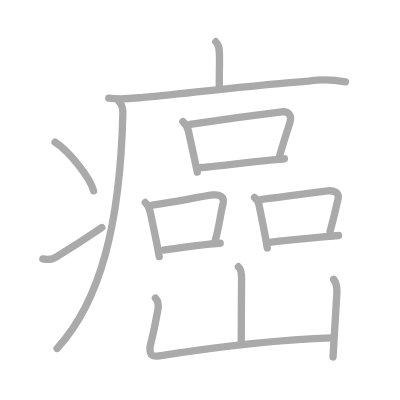
t = 0.00 s
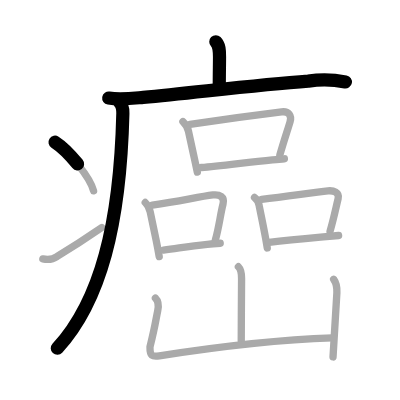
t = 3.50 s
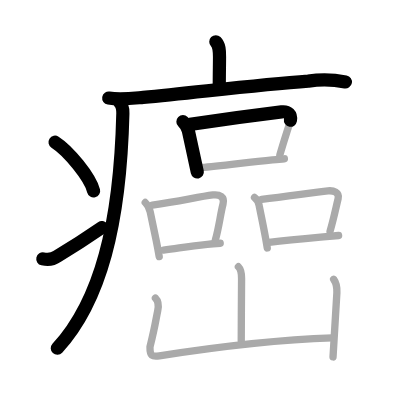
t = 6.75 s
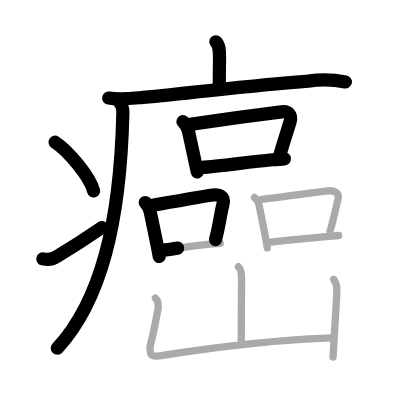
t = 10.25 s
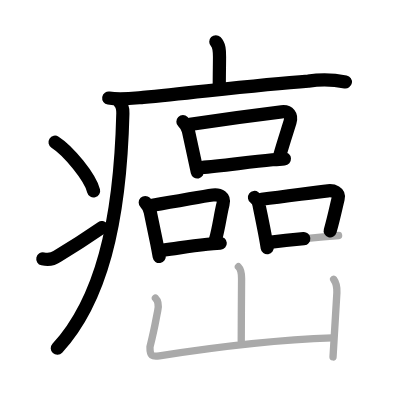
t = 13.50 s
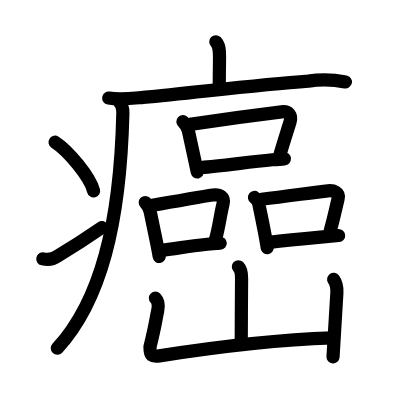
t = 17.00 s

The animated SVG that drew these frames (rendered in a browser with its animation timeline set to each time). Animation: 17 SMIL elements (animate=17); one cycle of 17.00 s.

<?xml version="1.0" standalone="no"?>
<!DOCTYPE svg PUBLIC "-//W3C//DTD SVG 1.1//EN"   "http://www.w3.org/Graphics/SVG/1.1/DTD/svg11.dtd">
<svg width="400px" height="400px"  version="1.1" xmlns="http://www.w3.org/2000/svg">
  <defs>
    <marker id="Triangle" viewBox="0 0 10 10" refX="0" refY="5" markerUnits="strokeWidth" markerWidth="3" style="stroke-opacity:0%;fill:#aaaaaa;" markerHeight="2" orient="auto">
      <path d="M 0 0 L 10 5 L 0 10 z" />
    </marker>
    
    <marker id="Arrow" viewBox="0 0 10 10" refX="5" refY="5" markerUnits="strokeWidth" markerWidth="1.8" style="stroke-opacity:0%;fill:#770000;" markerHeight="2" orient="auto">
      <path d="M 0 4 L 6 4 L 4 1 L 10 5 L 4 9 L 6 6 L 0 6 z" />
        <circle cx="5" cy="5" r="5" />
      </marker>
    
    <marker id="TriangleRed" viewBox="0 0 10 10" refX="0" refY="5" markerUnits="strokeWidth" markerWidth="3" style="stroke-opacity:0%;fill:#CC0000;" markerHeight="2" orient="auto">
      <path d="M 0 0 L 10 5 L 0 10 z" />
    </marker>
    
    <marker id="ArrowRed" viewBox="0 0 10 10" refX="5" refY="5" markerUnits="strokeWidth" markerWidth="1.8" style="stroke-opacity:0%;fill:#CC0000;" markerHeight="2" orient="auto">
      <path d="M 0 4 L 6 4 L 4 1 L 10 5 L 4 9 L 6 6 L 0 6 z" />
        <circle cx="5" cy="5" r="5" />
      </marker>
    
  </defs>
  
  <path style="fill:#ffffff; fill-opacity:100%; fill-rule:evenodd; stroke-width:0;" d="M 0 0 L 400px 0 L 400px 400px L 0 400px L 0 0" />

  <g transform="scale(3.6697247706422 3.6697247706422)">
<path style="fill:none; fill-opacity:0%; fill-rule:evenodd; stroke:#aaaaaa; stroke-opacity:100%; stroke-width: 1.5pt; stroke-linejoin:round; stroke-linecap:round;" d="M58.81 11.38c0.97 0.97 1.01 2.37 1.01 4.15c0 1.96-0.07 4.59-0.07 8.21"></path>
<path style="fill:none; fill-opacity:0%; fill-rule:evenodd; stroke:#aaaaaa; stroke-opacity:100%; stroke-width: 1.5pt; stroke-linejoin:round; stroke-linecap:round;" d="M29.63 26.73c3.16 0.52 6.24 0.1 9.4-0.2c14.85-1.4 30.85-3.4 44.98-4.43c3.39-0.48 6.76-0.41 10.13 0.22"></path>
<path style="fill:none; fill-opacity:0%; fill-rule:evenodd; stroke:#aaaaaa; stroke-opacity:100%; stroke-width: 1.5pt; stroke-linejoin:round; stroke-linecap:round;" d="M32.49 27.75c0.82 0.82 1.01 2.02 0.99 3.12c-0.73 30.25-6.11 51.25-17.92 64.09"></path>
<path style="fill:none; fill-opacity:0%; fill-rule:evenodd; stroke:#aaaaaa; stroke-opacity:100%; stroke-width: 1.5pt; stroke-linejoin:round; stroke-linecap:round;" d="M15 38.75c3.71 2.38 9.57 9.55 10.5 13.25"></path>
<path style="fill:none; fill-opacity:0%; fill-rule:evenodd; stroke:#aaaaaa; stroke-opacity:100%; stroke-width: 1.5pt; stroke-linejoin:round; stroke-linecap:round;" d="M11.67 70.54c1.49 0.34 2.79 0.11 3.9-0.67c5.12-3.09 8.2-5.14 12.18-7.87"></path>
<path style="fill:none; fill-opacity:0%; fill-rule:evenodd; stroke:#aaaaaa; stroke-opacity:100%; stroke-width: 1.5pt; stroke-linejoin:round; stroke-linecap:round;" d="M49.85 33.15c0.88 0.88 1.36 1.57 1.53 2.72c0.57 2.56 1.07 4.9 1.58 7.28c0.26 1.23 0.53 2.47 0.81 3.75"></path>
<path style="fill:none; fill-opacity:0%; fill-rule:evenodd; stroke:#aaaaaa; stroke-opacity:100%; stroke-width: 1.5pt; stroke-linejoin:round; stroke-linecap:round;" d="M51.78 33.89c8.77-1.33 19.72-2.77 24.95-3.41c1.97-0.24 2.84 1 2.3 2.77c-0.85 2.79-1.65 5.12-2.77 9"></path>
<path style="fill:none; fill-opacity:0%; fill-rule:evenodd; stroke:#aaaaaa; stroke-opacity:100%; stroke-width: 1.5pt; stroke-linejoin:round; stroke-linecap:round;" d="M54.88 45.64c5.11-0.33 12.27-1.43 19.36-2.1c1.09-0.1 2.18-0.2 3.26-0.27"></path>
<path style="fill:none; fill-opacity:0%; fill-rule:evenodd; stroke:#aaaaaa; stroke-opacity:100%; stroke-width: 1.5pt; stroke-linejoin:round; stroke-linecap:round;" d="M39.58 55.18c0.75 0.75 1.14 1.5 1.36 2.56c0.74 3.56 1.26 5.97 1.77 8.55c0.23 1.14 0.45 2.32 0.68 3.64"></path>
<path style="fill:none; fill-opacity:0%; fill-rule:evenodd; stroke:#aaaaaa; stroke-opacity:100%; stroke-width: 1.5pt; stroke-linejoin:round; stroke-linecap:round;" d="M41.52 55.93c8.32-1.29 12.89-2.36 16.49-2.8c1.83-0.22 3.29 0.51 2.77 2.47c-0.73 2.8-1.07 6.21-2.1 9.83"></path>
<path style="fill:none; fill-opacity:0%; fill-rule:evenodd; stroke:#aaaaaa; stroke-opacity:100%; stroke-width: 1.5pt; stroke-linejoin:round; stroke-linecap:round;" d="M44.54 68.16c4.35-0.55 6.64-1.1 11.95-1.59c1.04-0.1 2.21-0.19 3.52-0.28"></path>
<path style="fill:none; fill-opacity:0%; fill-rule:evenodd; stroke:#aaaaaa; stroke-opacity:100%; stroke-width: 1.5pt; stroke-linejoin:round; stroke-linecap:round;" d="M69.35 53.81c0.76 0.56 1.2 1.33 1.29 2.31c0.74 3.67 1.26 6.13 1.73 8.75c0.16 0.86 0.31 1.75 0.46 2.7"></path>
<path style="fill:none; fill-opacity:0%; fill-rule:evenodd; stroke:#aaaaaa; stroke-opacity:100%; stroke-width: 1.5pt; stroke-linejoin:round; stroke-linecap:round;" d="M71.3 54.31c7.25-0.86 14.16-1.88 18.08-2.31c1.46-0.16 3.18 0.4 2.76 2.12c-0.67 2.79-1.12 5.14-2.2 8.92"></path>
<path style="fill:none; fill-opacity:0%; fill-rule:evenodd; stroke:#aaaaaa; stroke-opacity:100%; stroke-width: 1.5pt; stroke-linejoin:round; stroke-linecap:round;" d="M73.32 66.05c5.47-0.65 9.46-1.01 14.78-1.5c1.3-0.12 2.67-0.25 4.17-0.38"></path>
<path style="fill:none; fill-opacity:0%; fill-rule:evenodd; stroke:#aaaaaa; stroke-opacity:100%; stroke-width: 1.5pt; stroke-linejoin:round; stroke-linecap:round;" d="M64.96 72.69c0.8 0.8 0.87 2.06 0.87 3.17c0 0.68-0.09 12.64-0.09 17.02"></path>
<path style="fill:none; fill-opacity:0%; fill-rule:evenodd; stroke:#aaaaaa; stroke-opacity:100%; stroke-width: 1.5pt; stroke-linejoin:round; stroke-linecap:round;" d="M42.35 81.23c0.83 0.83 0.9 2.14 0.63 3.42c-0.62 2.94-0.6 3.79-2.11 9.85c-0.05 2.54 0.61 2.78 2.56 2.47c15.08-2.36 30.2-4.36 47.14-4.9"></path>
<path style="fill:none; fill-opacity:0%; fill-rule:evenodd; stroke:#aaaaaa; stroke-opacity:100%; stroke-width: 1.5pt; stroke-linejoin:round; stroke-linecap:round;" d="M90.92 76.1c0.83 1.15 0.95 2.28 0.88 3.67c-0.22 4.13-0.55 8.48-1.05 17.5"></path>

<path style="fill:none; fill-opacity:0%; fill-rule:evenodd; stroke:#000000; stroke-opacity:100%; stroke-width: 2.7pt; stroke-linejoin:round; stroke-linecap:round;" d="M58.81 11.38c0.97 0.97 1.01 2.37 1.01 4.15c0 1.96-0.07 4.59-0.07 8.21" pathLength="100" stroke-dashoffset="100" stroke-dasharray="100 105"><animate id="dashAnim1" attributeName="stroke-dashoffset" from="100" to="0" dur="1s" calcMode="linear" fill="freeze"/></path>
<path style="fill:none; fill-opacity:0%; fill-rule:evenodd; stroke:#000000; stroke-opacity:100%; stroke-width: 2.7pt; stroke-linejoin:round; stroke-linecap:round;" d="M29.63 26.73c3.16 0.52 6.24 0.1 9.4-0.2c14.85-1.4 30.85-3.4 44.98-4.43c3.39-0.48 6.76-0.41 10.13 0.22" pathLength="100" stroke-dashoffset="100" stroke-dasharray="100 105"><animate id="dashAnim2" attributeName="stroke-dashoffset" from="100" to="0" dur="1s" calcMode="linear" begin="dashAnim1.end" fill="freeze"/></path>
<path style="fill:none; fill-opacity:0%; fill-rule:evenodd; stroke:#000000; stroke-opacity:100%; stroke-width: 2.7pt; stroke-linejoin:round; stroke-linecap:round;" d="M32.49 27.75c0.82 0.82 1.01 2.02 0.99 3.12c-0.73 30.25-6.11 51.25-17.92 64.09" pathLength="100" stroke-dashoffset="100" stroke-dasharray="100 105"><animate id="dashAnim3" attributeName="stroke-dashoffset" from="100" to="0" dur="1s" calcMode="linear" begin="dashAnim2.end" fill="freeze"/></path>
<path style="fill:none; fill-opacity:0%; fill-rule:evenodd; stroke:#000000; stroke-opacity:100%; stroke-width: 2.7pt; stroke-linejoin:round; stroke-linecap:round;" d="M15 38.75c3.71 2.38 9.57 9.55 10.5 13.25" pathLength="100" stroke-dashoffset="100" stroke-dasharray="100 105"><animate id="dashAnim4" attributeName="stroke-dashoffset" from="100" to="0" dur="1s" calcMode="linear" begin="dashAnim3.end" fill="freeze"/></path>
<path style="fill:none; fill-opacity:0%; fill-rule:evenodd; stroke:#000000; stroke-opacity:100%; stroke-width: 2.7pt; stroke-linejoin:round; stroke-linecap:round;" d="M11.67 70.54c1.49 0.34 2.79 0.11 3.9-0.67c5.12-3.09 8.2-5.14 12.18-7.87" pathLength="100" stroke-dashoffset="100" stroke-dasharray="100 105"><animate id="dashAnim5" attributeName="stroke-dashoffset" from="100" to="0" dur="1s" calcMode="linear" begin="dashAnim4.end" fill="freeze"/></path>
<path style="fill:none; fill-opacity:0%; fill-rule:evenodd; stroke:#000000; stroke-opacity:100%; stroke-width: 2.7pt; stroke-linejoin:round; stroke-linecap:round;" d="M49.85 33.15c0.88 0.88 1.36 1.57 1.53 2.72c0.57 2.56 1.07 4.9 1.58 7.28c0.26 1.23 0.53 2.47 0.81 3.75" pathLength="100" stroke-dashoffset="100" stroke-dasharray="100 105"><animate id="dashAnim6" attributeName="stroke-dashoffset" from="100" to="0" dur="1s" calcMode="linear" begin="dashAnim5.end" fill="freeze"/></path>
<path style="fill:none; fill-opacity:0%; fill-rule:evenodd; stroke:#000000; stroke-opacity:100%; stroke-width: 2.7pt; stroke-linejoin:round; stroke-linecap:round;" d="M51.78 33.89c8.77-1.33 19.72-2.77 24.95-3.41c1.97-0.24 2.84 1 2.3 2.77c-0.85 2.79-1.65 5.12-2.77 9" pathLength="100" stroke-dashoffset="100" stroke-dasharray="100 105"><animate id="dashAnim7" attributeName="stroke-dashoffset" from="100" to="0" dur="1s" calcMode="linear" begin="dashAnim6.end" fill="freeze"/></path>
<path style="fill:none; fill-opacity:0%; fill-rule:evenodd; stroke:#000000; stroke-opacity:100%; stroke-width: 2.7pt; stroke-linejoin:round; stroke-linecap:round;" d="M54.88 45.64c5.11-0.33 12.27-1.43 19.36-2.1c1.09-0.1 2.18-0.2 3.26-0.27" pathLength="100" stroke-dashoffset="100" stroke-dasharray="100 105"><animate id="dashAnim8" attributeName="stroke-dashoffset" from="100" to="0" dur="1s" calcMode="linear" begin="dashAnim7.end" fill="freeze"/></path>
<path style="fill:none; fill-opacity:0%; fill-rule:evenodd; stroke:#000000; stroke-opacity:100%; stroke-width: 2.7pt; stroke-linejoin:round; stroke-linecap:round;" d="M39.58 55.18c0.75 0.75 1.14 1.5 1.36 2.56c0.74 3.56 1.26 5.97 1.77 8.55c0.23 1.14 0.45 2.32 0.68 3.64" pathLength="100" stroke-dashoffset="100" stroke-dasharray="100 105"><animate id="dashAnim9" attributeName="stroke-dashoffset" from="100" to="0" dur="1s" calcMode="linear" begin="dashAnim8.end" fill="freeze"/></path>
<path style="fill:none; fill-opacity:0%; fill-rule:evenodd; stroke:#000000; stroke-opacity:100%; stroke-width: 2.7pt; stroke-linejoin:round; stroke-linecap:round;" d="M41.52 55.93c8.32-1.29 12.89-2.36 16.49-2.8c1.83-0.22 3.29 0.51 2.77 2.47c-0.73 2.8-1.07 6.21-2.1 9.83" pathLength="100" stroke-dashoffset="100" stroke-dasharray="100 105"><animate id="dashAnim10" attributeName="stroke-dashoffset" from="100" to="0" dur="1s" calcMode="linear" begin="dashAnim9.end" fill="freeze"/></path>
<path style="fill:none; fill-opacity:0%; fill-rule:evenodd; stroke:#000000; stroke-opacity:100%; stroke-width: 2.7pt; stroke-linejoin:round; stroke-linecap:round;" d="M44.54 68.16c4.35-0.55 6.64-1.1 11.95-1.59c1.04-0.1 2.21-0.19 3.52-0.28" pathLength="100" stroke-dashoffset="100" stroke-dasharray="100 105"><animate id="dashAnim11" attributeName="stroke-dashoffset" from="100" to="0" dur="1s" calcMode="linear" begin="dashAnim10.end" fill="freeze"/></path>
<path style="fill:none; fill-opacity:0%; fill-rule:evenodd; stroke:#000000; stroke-opacity:100%; stroke-width: 2.7pt; stroke-linejoin:round; stroke-linecap:round;" d="M69.35 53.81c0.76 0.56 1.2 1.33 1.29 2.31c0.74 3.67 1.26 6.13 1.73 8.75c0.16 0.86 0.31 1.75 0.46 2.7" pathLength="100" stroke-dashoffset="100" stroke-dasharray="100 105"><animate id="dashAnim12" attributeName="stroke-dashoffset" from="100" to="0" dur="1s" calcMode="linear" begin="dashAnim11.end" fill="freeze"/></path>
<path style="fill:none; fill-opacity:0%; fill-rule:evenodd; stroke:#000000; stroke-opacity:100%; stroke-width: 2.7pt; stroke-linejoin:round; stroke-linecap:round;" d="M71.3 54.31c7.25-0.86 14.16-1.88 18.08-2.31c1.46-0.16 3.18 0.4 2.76 2.12c-0.67 2.79-1.12 5.14-2.2 8.92" pathLength="100" stroke-dashoffset="100" stroke-dasharray="100 105"><animate id="dashAnim13" attributeName="stroke-dashoffset" from="100" to="0" dur="1s" calcMode="linear" begin="dashAnim12.end" fill="freeze"/></path>
<path style="fill:none; fill-opacity:0%; fill-rule:evenodd; stroke:#000000; stroke-opacity:100%; stroke-width: 2.7pt; stroke-linejoin:round; stroke-linecap:round;" d="M73.32 66.05c5.47-0.65 9.46-1.01 14.78-1.5c1.3-0.12 2.67-0.25 4.17-0.38" pathLength="100" stroke-dashoffset="100" stroke-dasharray="100 105"><animate id="dashAnim14" attributeName="stroke-dashoffset" from="100" to="0" dur="1s" calcMode="linear" begin="dashAnim13.end" fill="freeze"/></path>
<path style="fill:none; fill-opacity:0%; fill-rule:evenodd; stroke:#000000; stroke-opacity:100%; stroke-width: 2.7pt; stroke-linejoin:round; stroke-linecap:round;" d="M64.96 72.69c0.8 0.8 0.87 2.06 0.87 3.17c0 0.68-0.09 12.64-0.09 17.02" pathLength="100" stroke-dashoffset="100" stroke-dasharray="100 105"><animate id="dashAnim15" attributeName="stroke-dashoffset" from="100" to="0" dur="1s" calcMode="linear" begin="dashAnim14.end" fill="freeze"/></path>
<path style="fill:none; fill-opacity:0%; fill-rule:evenodd; stroke:#000000; stroke-opacity:100%; stroke-width: 2.7pt; stroke-linejoin:round; stroke-linecap:round;" d="M42.35 81.23c0.83 0.83 0.9 2.14 0.63 3.42c-0.62 2.94-0.6 3.79-2.11 9.85c-0.05 2.54 0.61 2.78 2.56 2.47c15.08-2.36 30.2-4.36 47.14-4.9" pathLength="100" stroke-dashoffset="100" stroke-dasharray="100 105"><animate id="dashAnim16" attributeName="stroke-dashoffset" from="100" to="0" dur="1s" calcMode="linear" begin="dashAnim15.end" fill="freeze"/></path>
<path style="fill:none; fill-opacity:0%; fill-rule:evenodd; stroke:#000000; stroke-opacity:100%; stroke-width: 2.7pt; stroke-linejoin:round; stroke-linecap:round;" d="M90.92 76.1c0.83 1.15 0.95 2.28 0.88 3.67c-0.22 4.13-0.55 8.48-1.05 17.5" pathLength="100" stroke-dashoffset="100" stroke-dasharray="100 105"><animate id="dashAnim17" attributeName="stroke-dashoffset" from="100" to="0" dur="1s" calcMode="linear" begin="dashAnim16.end" fill="freeze"/></path>

</g>

</svg>  
          
